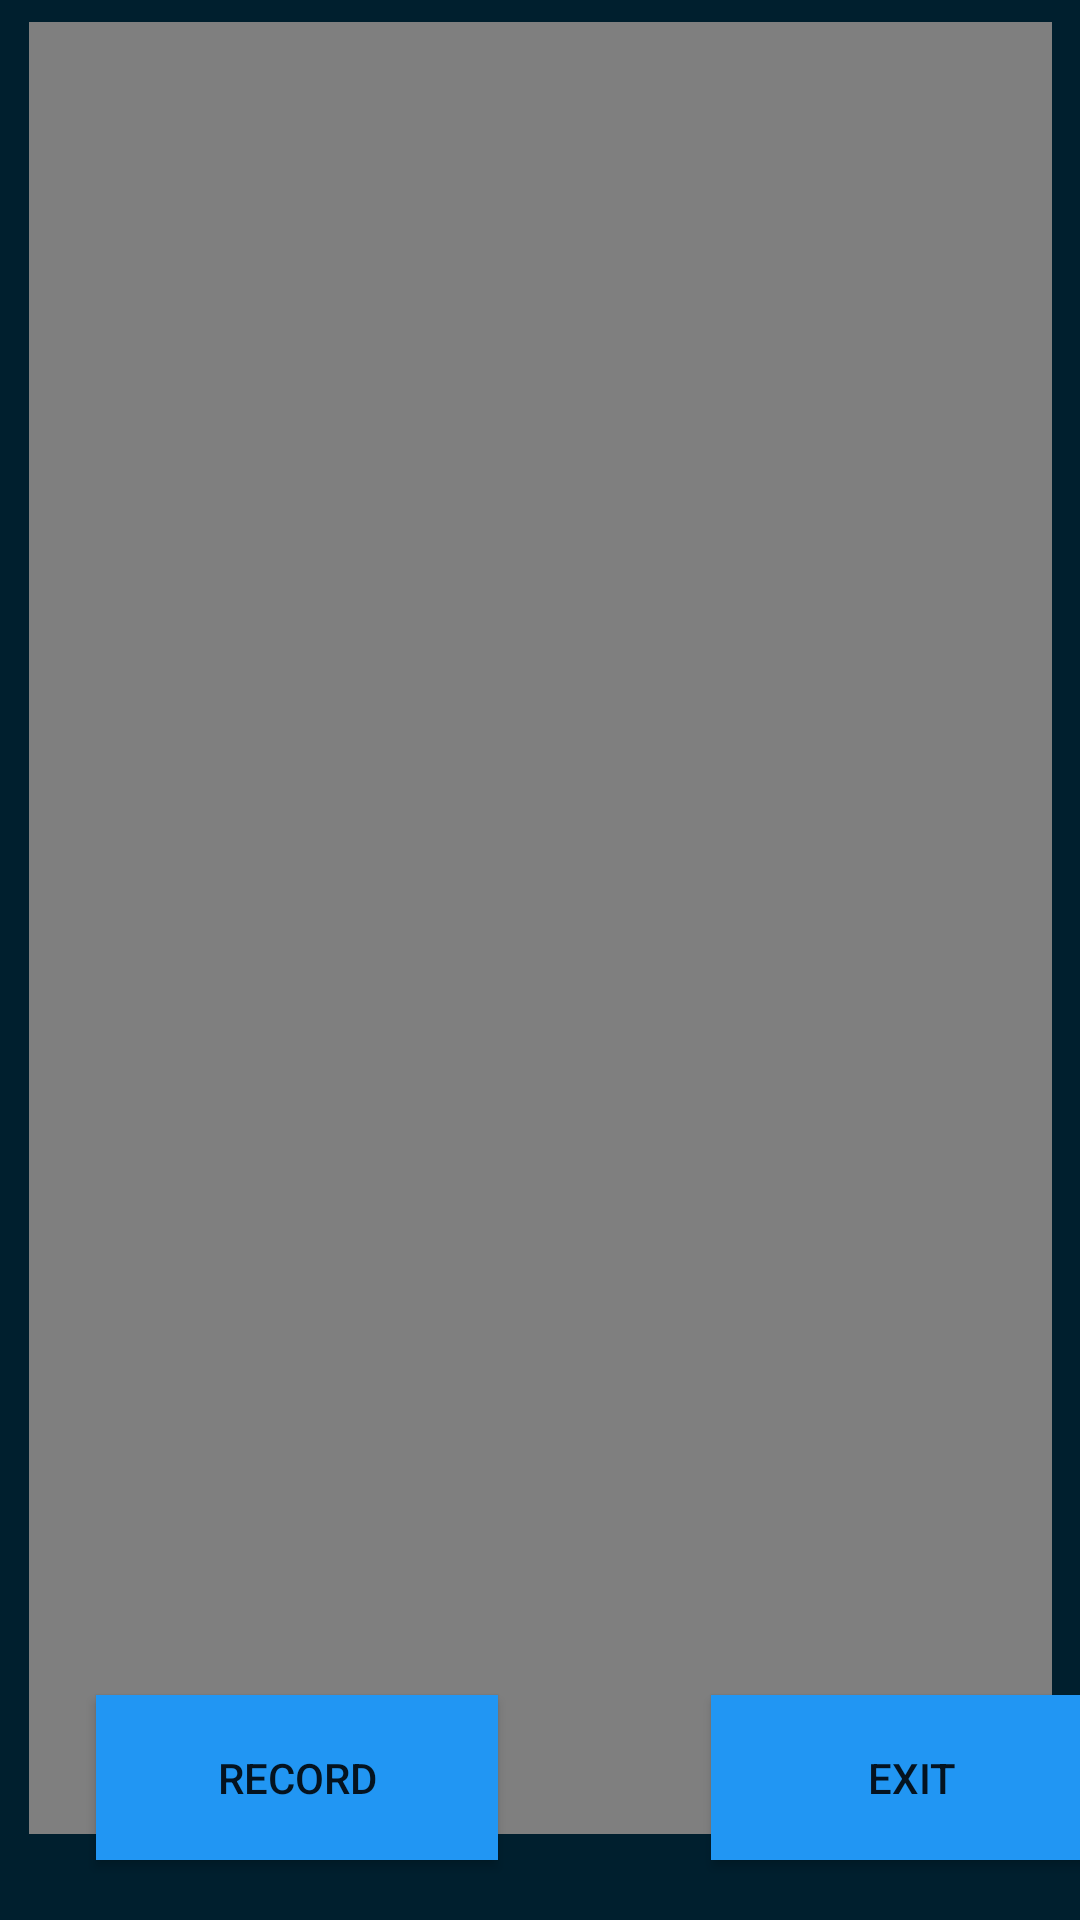

Reconstruct the res/layout file that produces this screen, plus the resources it refers to.
<!-- AndroidManifest.xml: activity theme Theme.AppCompat.Light.NoActionBar.FullScreen -->
<!-- res/layout/activity_main.xml -->
<?xml version="1.0" encoding="utf-8"?>
<androidx.constraintlayout.widget.ConstraintLayout xmlns:android="http://schemas.android.com/apk/res/android"
    xmlns:app="http://schemas.android.com/apk/res-auto"
    xmlns:tools="http://schemas.android.com/tools"
    android:layout_width="match_parent"
    android:layout_height="match_parent"
    android:background="#001F2E"
    tools:context=".MainActivity">


    <Button
        android:id="@+id/button2"
        android:layout_width="134dp"
        android:layout_height="55dp"
        android:layout_marginStart="72dp"
        android:layout_marginBottom="20dp"
        android:background="#2196F3"
        android:text="EXIT"
        app:backgroundTint="#2D3043"
        app:layout_constraintBottom_toBottomOf="parent"
        app:layout_constraintEnd_toEndOf="parent"
        app:layout_constraintHorizontal_bias="0.102"
        app:layout_constraintStart_toEndOf="@+id/button"
        app:layout_constraintTop_toBottomOf="@+id/videoView"
        app:layout_constraintVertical_bias="1.0"
        tools:ignore="MissingConstraints" />

    <VideoView
        android:id="@+id/videoView"
        android:layout_width="341dp"
        android:layout_height="604dp"
        android:background="#1DCCBB"
        android:foreground="@drawable/ic_launcher_foreground"
        app:layout_constraintBottom_toBottomOf="parent"
        app:layout_constraintEnd_toEndOf="parent"
        app:layout_constraintStart_toStartOf="parent"
        app:layout_constraintTop_toTopOf="parent"
        app:layout_constraintVertical_bias="0.204" />

    <Button
        android:id="@+id/button"
        android:layout_width="134dp"
        android:layout_height="55dp"
        android:layout_marginStart="32dp"
        android:layout_marginBottom="20dp"
        android:background="#2196F3"
        android:text="RECORD"
        app:backgroundTint="#2D3043"
        app:layout_constraintBottom_toBottomOf="parent"
        app:layout_constraintStart_toStartOf="parent"
        app:layout_constraintTop_toBottomOf="@+id/videoView"
        app:layout_constraintVertical_bias="1.0"
        tools:ignore="MissingConstraints" />
</androidx.constraintlayout.widget.ConstraintLayout>
<!-- resources referenced by this layout -->
<resources>
  <style name="Theme.AppCompat.Light.NoActionBar.FullScreen" parent="@style/Theme.AppCompat.Light.NoActionBar">
          <item name="android:windowNoTitle">true</item>
          <item name="android:windowActionBar">false</item>
          <item name="android:windowFullscreen">true</item>
          <item name="android:windowContentOverlay">@null</item>
      </style>
</resources>
